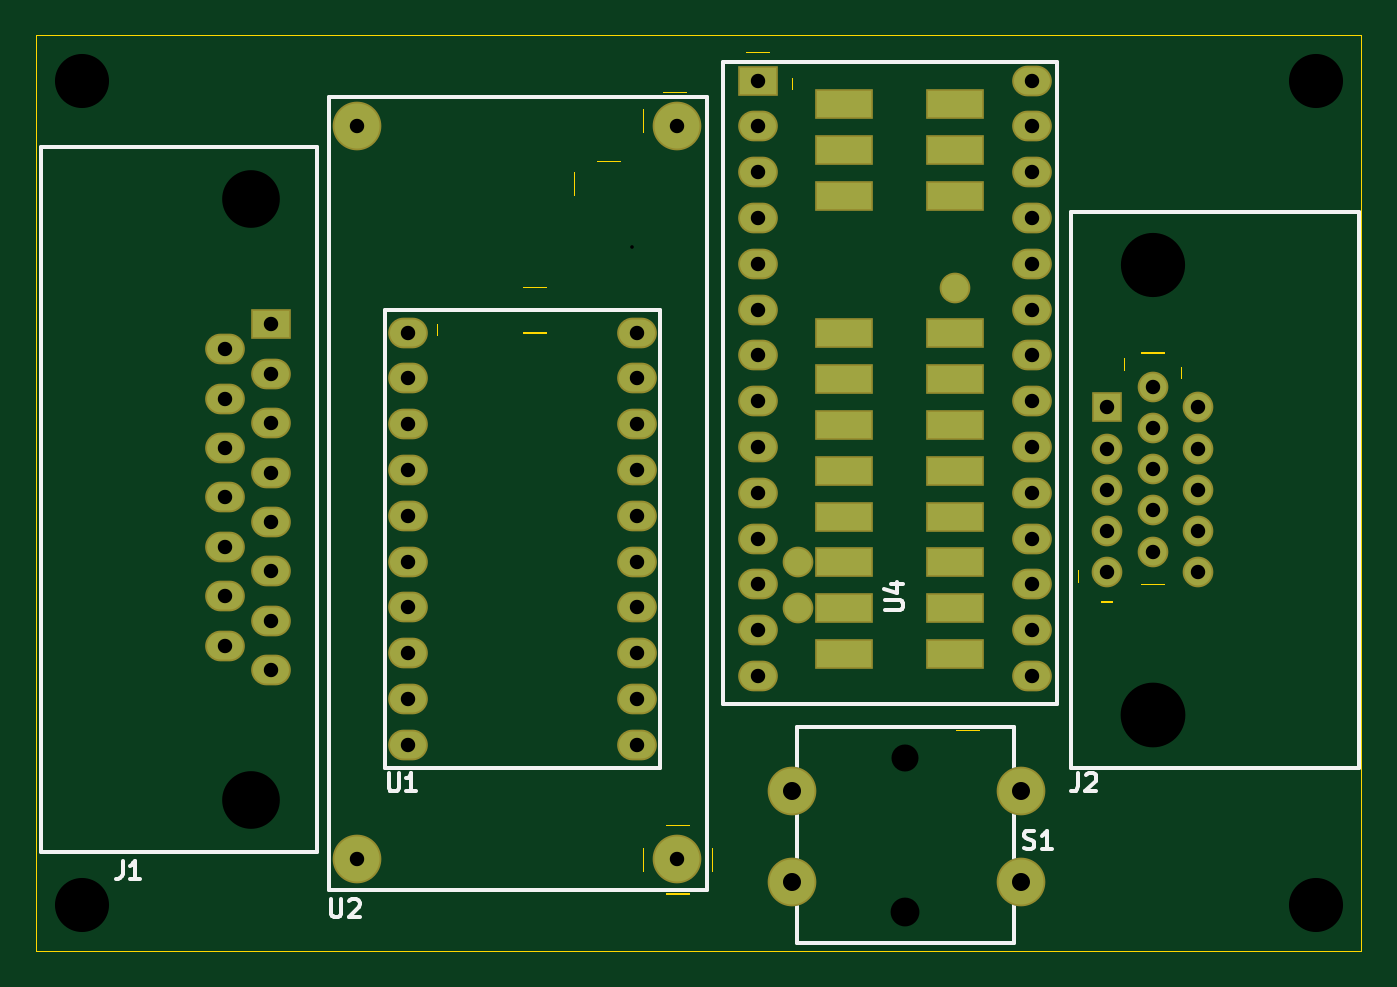
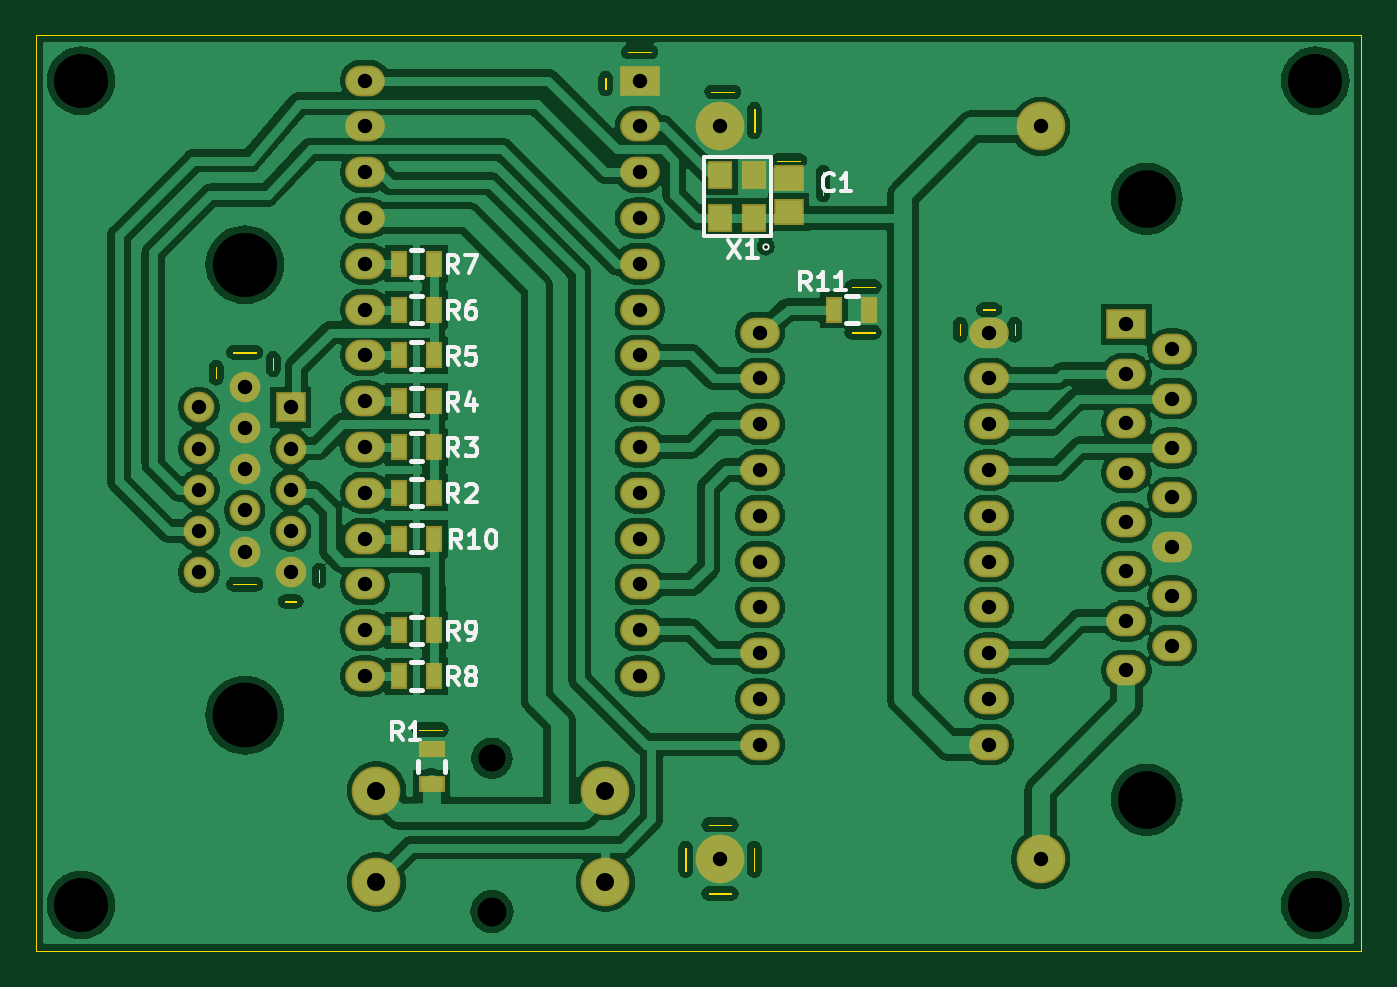
Circuit board: 8 layer files. Board 73.5 x 50.8 mm.
- bottom_copper: Apple_2c_VGA_COPPER-BOTTOM.gbr (215647 bytes)
- top_copper: Apple_2c_VGA_COPPER-TOP.gbr (3282 bytes)
- drill: Apple_2c_VGA_DRILLS.drl (1635 bytes)
- outline: Apple_2c_VGA_OUTLINES.gbr (3481 bytes)
- bottom_silk: Apple_2c_VGA_SILKSCREEN-BOTTOM.gbr (12622 bytes)
- top_silk: Apple_2c_VGA_SILKSCREEN-TOP.gbr (6406 bytes)
- bottom_mask: Apple_2c_VGA_SOLDERMASK-BOTTOM.gbr (3303 bytes)
- top_mask: Apple_2c_VGA_SOLDERMASK-TOP.gbr (3282 bytes)

=== bottom_copper: Apple_2c_VGA_COPPER-BOTTOM.gbr (215647 bytes, source omitted) ===
=== top_copper: Apple_2c_VGA_COPPER-TOP.gbr ===
G04 --- HEADER BEGIN --- *
%TF.GenerationSoftware,LibrePCB,LibrePCB,0.1.4*%
%TF.CreationDate,2020-06-05T20:12:50*%
%TF.ProjectId,Apple 2c VGA - default,6ee0dbe1-6aad-4263-9a0f-7c091fb3c0df,v1.4*%
%TF.Part,Single*%
%FSLAX66Y66*%
%MOMM*%
G01*
G74*
G04 --- HEADER END --- *
G04 --- APERTURE LIST BEGIN --- *
%ADD10R,3.0X1.5*%
%ADD11O,2.0X1.5*%
%ADD12R,2.0X1.5*%
%ADD13C,1.5*%
%ADD14C,2.5*%
%ADD15R,1.5X1.5*%
G04 --- APERTURE LIST END --- *
G04 --- BOARD BEGIN --- *
D10*
X50950600Y26617600D03*
X44797000Y24077600D03*
D11*
X55245000Y35560000D03*
X40005000Y43180000D03*
D12*
X40005000Y48260000D03*
D11*
X40005000Y27940000D03*
D10*
X50950600Y44397600D03*
X44797000Y31697600D03*
X50950600Y31697600D03*
X44797000Y44397600D03*
D11*
X40005000Y30480000D03*
X55245000Y22860000D03*
X55245000Y30480000D03*
D10*
X44797000Y21537600D03*
D13*
X50950600Y36777600D03*
D11*
X40005000Y40640000D03*
D13*
X42257000Y18997600D03*
D10*
X44797000Y16457600D03*
D11*
X55245000Y38100000D03*
D10*
X50950600Y41857600D03*
X44797000Y26617600D03*
D11*
X40005000Y20320000D03*
X55245000Y20320000D03*
D10*
X50950600Y21537600D03*
D11*
X40005000Y38100000D03*
D10*
X50950600Y34237600D03*
D11*
X40005000Y25400000D03*
X40005000Y22860000D03*
D10*
X50950600Y18997600D03*
D11*
X55245000Y40640000D03*
X40005000Y33020000D03*
D10*
X44797000Y41857600D03*
D11*
X55245000Y43180000D03*
X55245000Y15240000D03*
D10*
X44797000Y46937600D03*
D13*
X42257000Y21537600D03*
D10*
X44797000Y29157600D03*
D11*
X55245000Y33020000D03*
X40005000Y45720000D03*
X40005000Y17780000D03*
D10*
X50950600Y29157600D03*
X44797000Y34237600D03*
X50950600Y24077600D03*
X44797000Y18997600D03*
D11*
X55245000Y48260000D03*
X55245000Y27940000D03*
D10*
X50950600Y16457600D03*
D11*
X55245000Y25400000D03*
X55245000Y45720000D03*
X40005000Y35560000D03*
D10*
X50950600Y46937600D03*
D11*
X40005000Y15240000D03*
X55245000Y17780000D03*
D14*
X17780000Y45720000D03*
X35560000Y45720000D03*
X35560000Y5080000D03*
X17780000Y5080000D03*
D11*
X20637500Y11430000D03*
X33337500Y19050000D03*
X20637500Y34290000D03*
X33337500Y31750000D03*
X33337500Y24130000D03*
X20637500Y31750000D03*
X20637500Y24130000D03*
X33337500Y34290000D03*
X33337500Y29210000D03*
X20637500Y29210000D03*
X33337500Y26670000D03*
X33337500Y13970000D03*
X20637500Y16510000D03*
X33337500Y11430000D03*
X20637500Y21590000D03*
X20637500Y19050000D03*
X20637500Y26670000D03*
X20637500Y13970000D03*
X33337500Y21590000D03*
X33337500Y16510000D03*
D13*
X64452500Y30145000D03*
X64452500Y27855000D03*
X64452500Y20985000D03*
X61912500Y26710000D03*
X64452500Y23275000D03*
D15*
X59372500Y30145000D03*
D13*
X59372500Y23275000D03*
X59372500Y25565000D03*
X59372500Y20985000D03*
X61912500Y22130000D03*
X61912500Y24420000D03*
X61912500Y29000000D03*
X61912500Y31290000D03*
X59372500Y27855000D03*
X64452500Y25565000D03*
D12*
X13017500Y34737500D03*
D11*
X13017500Y18297500D03*
X10477500Y16927500D03*
X13017500Y23777500D03*
X10477500Y22407500D03*
X13017500Y26517500D03*
X13017500Y15557500D03*
X10477500Y33367500D03*
X10477500Y27887500D03*
X13017500Y31997500D03*
X10477500Y19667500D03*
X10477500Y25147500D03*
X13017500Y21037500D03*
X13017500Y29257500D03*
X10477500Y30627500D03*
D14*
X41910000Y8890000D03*
X54610000Y3810000D03*
X41910000Y3810000D03*
X54610000Y8890000D03*
G04 --- BOARD END --- *
%TF.MD5,45f97afa2a9baf571362a11e8d2de7f9*%
M02*

=== drill: Apple_2c_VGA_DRILLS.drl ===
M48
;DRILL FILE
;Generated by LibrePCB 0.1.4
;Creation Date: 2020-06-05T20:12:49
FMAT,2
METRIC,TZ
T1C0.2
T2C0.8
T3C1.0
T4C1.5
T5C1.6
T6C3.0
T7C3.2
T8C3.56
T9C3.59
%
G90
G05
M71
T1
X33.02Y39.0525
T2
X10.4775Y30.6275
X13.0175Y29.2575
X13.0175Y21.0375
X10.4775Y25.1475
X10.4775Y19.6675
X13.0175Y31.9975
X10.4775Y27.8875
X10.4775Y33.3675
X13.0175Y15.5575
X13.0175Y26.5175
X10.4775Y22.4075
X13.0175Y23.7775
X10.4775Y16.9275
X13.0175Y18.2975
X13.0175Y34.7375
X64.4525Y25.565
X59.3725Y27.855
X61.9125Y31.29
X61.9125Y29.0
X61.9125Y24.42
X61.9125Y22.13
X59.3725Y20.985
X59.3725Y25.565
X59.3725Y23.275
X59.3725Y30.145
X64.4525Y23.275
X61.9125Y26.71
X64.4525Y20.985
X64.4525Y27.855
X64.4525Y30.145
X33.3375Y16.51
X33.3375Y21.59
X20.6375Y13.97
X20.6375Y26.67
X20.6375Y19.05
X20.6375Y21.59
X33.3375Y11.43
X20.6375Y16.51
X33.3375Y13.97
X33.3375Y26.67
X20.6375Y29.21
X33.3375Y29.21
X33.3375Y34.29
X20.6375Y24.13
X20.6375Y31.75
X33.3375Y24.13
X33.3375Y31.75
X20.6375Y34.29
X33.3375Y19.05
X20.6375Y11.43
X17.78Y5.08
X35.56Y5.08
X35.56Y45.72
X17.78Y45.72
X55.245Y17.78
X40.005Y15.24
X40.005Y35.56
X55.245Y45.72
X55.245Y25.4
X55.245Y27.94
X55.245Y48.26
X40.005Y17.78
X40.005Y45.72
X55.245Y33.02
X55.245Y15.24
X55.245Y43.18
X40.005Y33.02
X55.245Y40.64
X40.005Y22.86
X40.005Y25.4
X40.005Y38.1
X55.245Y20.32
X40.005Y20.32
X55.245Y38.1
X40.005Y40.64
X55.245Y30.48
X55.245Y22.86
X40.005Y30.48
X40.005Y27.94
X40.005Y48.26
X40.005Y43.18
X55.245Y35.56
T3
X54.61Y8.89
X41.91Y3.81
X54.61Y3.81
X41.91Y8.89
T4
X48.21Y10.68
T5
X48.21Y2.18
T6
X2.54Y2.54
X71.0Y2.54
X71.0Y48.26
X2.54Y48.26
T7
X11.8975Y41.7075
X11.8975Y8.3875
T8
X61.9125Y38.06
T9
X61.9125Y13.07
T0
M30

=== outline: Apple_2c_VGA_OUTLINES.gbr ===
G04 --- HEADER BEGIN --- *
%TF.GenerationSoftware,LibrePCB,LibrePCB,0.1.4*%
%TF.CreationDate,2020-06-05T20:12:49*%
%TF.ProjectId,Apple 2c VGA - default,6ee0dbe1-6aad-4263-9a0f-7c091fb3c0df,v1.4*%
%TF.Part,Single*%
%FSLAX66Y66*%
%MOMM*%
G01*
G74*
G04 --- HEADER END --- *
G04 --- APERTURE LIST BEGIN --- *
%ADD10C,0.001*%
G04 --- APERTURE LIST END --- *
G04 --- BOARD BEGIN --- *
D10*
X63500000Y31750000D02*
X63500000Y31750000D01*
X63490000Y31750000D01*
X63490000Y32385000D01*
X63500000Y32385000D01*
X63500000Y31750000D01*
X39370000Y49847500D02*
X39370000Y49847500D01*
X39370000Y49837500D01*
X40640000Y49837500D01*
X40640000Y49847500D01*
X39370000Y49847500D01*
X29845000Y43180000D02*
X29845000Y41910000D01*
X29835000Y41910000D01*
X29835000Y43180000D01*
X29845000Y43180000D01*
X28257500Y36830000D02*
X28257500Y36830000D01*
X28257500Y36840000D01*
X26987500Y36840000D01*
X26987500Y36830000D01*
X28257500Y36830000D01*
X31115000Y43815000D02*
X32385000Y43815000D01*
X32385000Y43825000D01*
X31115000Y43825000D01*
X31115000Y43815000D01*
X28257500Y34290000D02*
X28257500Y34290000D01*
X26987500Y34290000D01*
X26987500Y34300000D01*
X28257500Y34300000D01*
X28257500Y34290000D01*
X52269489Y12254809D02*
X52269489Y12254809D01*
X52269489Y12264809D01*
X50999489Y12264809D01*
X50999489Y12254809D01*
X52269489Y12254809D01*
X36036250Y47625000D02*
X36036250Y47625000D01*
X34766250Y47625000D01*
X34766250Y47635000D01*
X36036250Y47635000D01*
X36036250Y47625000D01*
X59055000Y19367500D02*
X59055000Y19367500D01*
X59055000Y19377500D01*
X59690000Y19377500D01*
X59690000Y19367500D01*
X59055000Y19367500D01*
X19208750Y34766250D02*
X19208750Y34766250D01*
X19208750Y34131250D01*
X19218750Y34131250D01*
X19218750Y34766250D01*
X19208750Y34766250D01*
X60325000Y32861250D02*
X60325000Y32861250D01*
X60325000Y32226250D01*
X60335000Y32226250D01*
X60335000Y32861250D01*
X60325000Y32861250D01*
X33655000Y45402500D02*
X33655000Y46672500D01*
X33645000Y46672500D01*
X33645000Y45402500D01*
X33655000Y45402500D01*
X22225000Y34766250D02*
X22225000Y34766250D01*
X22225000Y34131250D01*
X22235000Y34131250D01*
X22235000Y34766250D01*
X22225000Y34766250D01*
X57785000Y21113750D02*
X57785000Y21113750D01*
X57785000Y20478750D01*
X57795000Y20478750D01*
X57795000Y21113750D01*
X57785000Y21113750D01*
X37465000Y5715000D02*
X37465000Y5715000D01*
X37465000Y4445000D01*
X37475000Y4445000D01*
X37475000Y5715000D01*
X37465000Y5715000D01*
X0Y0D02*
X0Y0D01*
X73500000Y0D01*
X73500000Y50800000D01*
X0Y50800000D01*
X0Y0D01*
X33655000Y4445000D02*
X33655000Y4445000D01*
X33665000Y4445000D01*
X33665000Y5715000D01*
X33655000Y5715000D01*
X33655000Y4445000D01*
X20320000Y35560000D02*
X20320000Y35560000D01*
X20320000Y35570000D01*
X20955000Y35570000D01*
X20955000Y35560000D01*
X20320000Y35560000D01*
X62547500Y20320000D02*
X62547500Y20320000D01*
X61277500Y20320000D01*
X61277500Y20330000D01*
X62547500Y20330000D01*
X62547500Y20320000D01*
X62547500Y33178750D02*
X62547500Y33178750D01*
X62547500Y33188750D01*
X61277500Y33188750D01*
X61277500Y33178750D01*
X62547500Y33178750D01*
X41910000Y47783750D02*
X41910000Y47783750D01*
X41900000Y47783750D01*
X41900000Y48418750D01*
X41910000Y48418750D01*
X41910000Y47783750D01*
X34925000Y3175000D02*
X34925000Y3175000D01*
X36195000Y3175000D01*
X36195000Y3185000D01*
X34925000Y3185000D01*
X34925000Y3175000D01*
X34925000Y6985000D02*
X34925000Y6985000D01*
X36195000Y6985000D01*
X36195000Y6995000D01*
X34925000Y6995000D01*
X34925000Y6985000D01*
G04 --- BOARD END --- *
%TF.MD5,c99505e8d2724447059917b40259bf39*%
M02*

=== bottom_silk: Apple_2c_VGA_SILKSCREEN-BOTTOM.gbr (12622 bytes, source omitted) ===
=== top_silk: Apple_2c_VGA_SILKSCREEN-TOP.gbr ===
G04 --- HEADER BEGIN --- *
%TF.GenerationSoftware,LibrePCB,LibrePCB,0.1.4*%
%TF.CreationDate,2020-06-05T20:12:50*%
%TF.ProjectId,Apple 2c VGA - default,6ee0dbe1-6aad-4263-9a0f-7c091fb3c0df,v1.4*%
%TF.Part,Single*%
%FSLAX66Y66*%
%MOMM*%
G01*
G74*
G04 --- HEADER END --- *
G04 --- APERTURE LIST BEGIN --- *
%ADD10C,0.2*%
%ADD11R,3.2X1.7*%
%ADD12O,2.2X1.7*%
%ADD13R,2.2X1.7*%
%ADD14C,1.7*%
%ADD15C,2.7*%
%ADD16R,1.7X1.7*%
G04 --- APERTURE LIST END --- *
G04 --- BOARD BEGIN --- *
D10*
X38109800Y13703200D02*
X56609800Y13703200D01*
X56609800Y49303200D01*
X38109800Y49303200D01*
X38109800Y13703200D01*
X37230000Y3375000D02*
X37230000Y47375000D01*
X16230000Y47375000D01*
X16230000Y3375000D01*
X37230000Y3375000D01*
X34607500Y10160000D02*
X19367500Y10160000D01*
X19367500Y35560000D01*
X34607500Y35560000D01*
X34607500Y10160000D01*
X73342500Y10160000D02*
X73342500Y40970000D01*
X57372500Y40970000D01*
X57372500Y10160000D01*
X73342500Y10160000D01*
X15557500Y5497500D02*
X15557500Y44597500D01*
X277500Y44597500D01*
X277500Y5497500D01*
X15557500Y5497500D01*
X54210000Y12430000D02*
X42210000Y12430000D01*
X42210000Y430000D01*
X54210000Y430000D01*
X54210000Y12430000D01*
X47088200Y18883400D02*
X47898200Y18883400D01*
X47992644Y18931178D01*
X48040422Y18978956D01*
X48088200Y19073400D01*
X48088200Y19264511D01*
X48040422Y19360067D01*
X47992644Y19406733D01*
X47898200Y19454511D01*
X47088200Y19454511D01*
X47421533Y20331178D02*
X48088200Y20331178D01*
X47040422Y20092289D02*
X47754867Y19854511D01*
X47754867Y20473400D01*
X16350000Y2857500D02*
X16350000Y2047500D01*
X16397778Y1953056D01*
X16445556Y1905278D01*
X16540000Y1857500D01*
X16731111Y1857500D01*
X16826667Y1905278D01*
X16873333Y1953056D01*
X16921111Y2047500D01*
X16921111Y2857500D01*
X17368889Y2761944D02*
X17416667Y2809722D01*
X17511111Y2857500D01*
X17750000Y2857500D01*
X17844444Y2809722D01*
X17892222Y2761944D01*
X17940000Y2667500D01*
X17940000Y2571944D01*
X17892222Y2428611D01*
X17321111Y1857500D01*
X17940000Y1857500D01*
X19548889Y9842500D02*
X19548889Y9032500D01*
X19596667Y8938056D01*
X19644445Y8890278D01*
X19738889Y8842500D01*
X19930000Y8842500D01*
X20025556Y8890278D01*
X20072222Y8938056D01*
X20120000Y9032500D01*
X20120000Y9842500D01*
X21091111Y8842500D02*
X20520000Y8842500D01*
X20805556Y8842500D02*
X20805556Y9842500D01*
X20710000Y9699167D01*
X20615556Y9604722D01*
X20520000Y9556944D01*
X57783611Y9842500D02*
X57783611Y9128056D01*
X57735833Y8985833D01*
X57640278Y8890278D01*
X57498056Y8842500D01*
X57402500Y8842500D01*
X58231389Y9746944D02*
X58279167Y9794722D01*
X58373611Y9842500D01*
X58612500Y9842500D01*
X58706944Y9794722D01*
X58754722Y9746944D01*
X58802500Y9652500D01*
X58802500Y9556944D01*
X58754722Y9413611D01*
X58183611Y8842500D01*
X58802500Y8842500D01*
X4799052Y4998194D02*
X4799052Y4283750D01*
X4751274Y4141527D01*
X4655719Y4045972D01*
X4513497Y3998194D01*
X4417941Y3998194D01*
X5770163Y3998194D02*
X5199052Y3998194D01*
X5484608Y3998194D02*
X5484608Y4998194D01*
X5389052Y4854861D01*
X5294608Y4760416D01*
X5199052Y4712638D01*
X54791389Y5715278D02*
X54934722Y5667500D01*
X55172500Y5667500D01*
X55268056Y5715278D01*
X55314722Y5763056D01*
X55362500Y5857500D01*
X55362500Y5953056D01*
X55314722Y6048611D01*
X55268056Y6096389D01*
X55172500Y6144167D01*
X54981389Y6190833D01*
X54886945Y6238611D01*
X54839167Y6286389D01*
X54791389Y6381944D01*
X54791389Y6477500D01*
X54839167Y6571944D01*
X54886945Y6619722D01*
X54981389Y6667500D01*
X55220278Y6667500D01*
X55362500Y6619722D01*
X56333611Y5667500D02*
X55762500Y5667500D01*
X56048056Y5667500D02*
X56048056Y6667500D01*
X55952500Y6524167D01*
X55858056Y6429722D01*
X55762500Y6381944D01*
%LPC*%
D11*
X50950600Y26617600D03*
X44797000Y24077600D03*
D12*
X55245000Y35560000D03*
X40005000Y43180000D03*
D13*
X40005000Y48260000D03*
D12*
X40005000Y27940000D03*
D11*
X50950600Y44397600D03*
X44797000Y31697600D03*
X50950600Y31697600D03*
X44797000Y44397600D03*
D12*
X40005000Y30480000D03*
X55245000Y22860000D03*
X55245000Y30480000D03*
D11*
X44797000Y21537600D03*
D14*
X50950600Y36777600D03*
D12*
X40005000Y40640000D03*
D14*
X42257000Y18997600D03*
D11*
X44797000Y16457600D03*
D12*
X55245000Y38100000D03*
D11*
X50950600Y41857600D03*
X44797000Y26617600D03*
D12*
X40005000Y20320000D03*
X55245000Y20320000D03*
D11*
X50950600Y21537600D03*
D12*
X40005000Y38100000D03*
D11*
X50950600Y34237600D03*
D12*
X40005000Y25400000D03*
X40005000Y22860000D03*
D11*
X50950600Y18997600D03*
D12*
X55245000Y40640000D03*
X40005000Y33020000D03*
D11*
X44797000Y41857600D03*
D12*
X55245000Y43180000D03*
X55245000Y15240000D03*
D11*
X44797000Y46937600D03*
D14*
X42257000Y21537600D03*
D11*
X44797000Y29157600D03*
D12*
X55245000Y33020000D03*
X40005000Y45720000D03*
X40005000Y17780000D03*
D11*
X50950600Y29157600D03*
X44797000Y34237600D03*
X50950600Y24077600D03*
X44797000Y18997600D03*
D12*
X55245000Y48260000D03*
X55245000Y27940000D03*
D11*
X50950600Y16457600D03*
D12*
X55245000Y25400000D03*
X55245000Y45720000D03*
X40005000Y35560000D03*
D11*
X50950600Y46937600D03*
D12*
X40005000Y15240000D03*
X55245000Y17780000D03*
D15*
X17780000Y45720000D03*
X35560000Y45720000D03*
X35560000Y5080000D03*
X17780000Y5080000D03*
D12*
X20637500Y11430000D03*
X33337500Y19050000D03*
X20637500Y34290000D03*
X33337500Y31750000D03*
X33337500Y24130000D03*
X20637500Y31750000D03*
X20637500Y24130000D03*
X33337500Y34290000D03*
X33337500Y29210000D03*
X20637500Y29210000D03*
X33337500Y26670000D03*
X33337500Y13970000D03*
X20637500Y16510000D03*
X33337500Y11430000D03*
X20637500Y21590000D03*
X20637500Y19050000D03*
X20637500Y26670000D03*
X20637500Y13970000D03*
X33337500Y21590000D03*
X33337500Y16510000D03*
D14*
X64452500Y30145000D03*
X64452500Y27855000D03*
X64452500Y20985000D03*
X61912500Y26710000D03*
X64452500Y23275000D03*
D16*
X59372500Y30145000D03*
D14*
X59372500Y23275000D03*
X59372500Y25565000D03*
X59372500Y20985000D03*
X61912500Y22130000D03*
X61912500Y24420000D03*
X61912500Y29000000D03*
X61912500Y31290000D03*
X59372500Y27855000D03*
X64452500Y25565000D03*
D13*
X13017500Y34737500D03*
D12*
X13017500Y18297500D03*
X10477500Y16927500D03*
X13017500Y23777500D03*
X10477500Y22407500D03*
X13017500Y26517500D03*
X13017500Y15557500D03*
X10477500Y33367500D03*
X10477500Y27887500D03*
X13017500Y31997500D03*
X10477500Y19667500D03*
X10477500Y25147500D03*
X13017500Y21037500D03*
X13017500Y29257500D03*
X10477500Y30627500D03*
D15*
X41910000Y8890000D03*
X54610000Y3810000D03*
X41910000Y3810000D03*
X54610000Y8890000D03*
G04 --- BOARD END --- *
%TF.MD5,71ac436e11f38cc01ce15897c7660382*%
M02*

=== bottom_mask: Apple_2c_VGA_SOLDERMASK-BOTTOM.gbr ===
G04 --- HEADER BEGIN --- *
%TF.GenerationSoftware,LibrePCB,LibrePCB,0.1.4*%
%TF.CreationDate,2020-06-05T20:12:50*%
%TF.ProjectId,Apple 2c VGA - default,6ee0dbe1-6aad-4263-9a0f-7c091fb3c0df,v1.4*%
%TF.Part,Single*%
%FSLAX66Y66*%
%MOMM*%
G01*
G74*
G04 --- HEADER END --- *
G04 --- APERTURE LIST BEGIN --- *
%ADD10R,1.4X1.6*%
%ADD11O,2.2X1.7*%
%ADD12R,2.2X1.7*%
%ADD13C,2.7*%
%ADD14R,0.95X1.45*%
%ADD15C,1.7*%
%ADD16R,1.7X1.7*%
%ADD17R,1.45X0.95*%
%ADD18R,1.7X1.5*%
G04 --- APERTURE LIST END --- *
G04 --- BOARD BEGIN --- *
D10*
X35555000Y43040000D03*
X35555000Y40640000D03*
X33655000Y40640000D03*
X33655000Y43040000D03*
D11*
X55245000Y35560000D03*
X40005000Y43180000D03*
D12*
X40005000Y48260000D03*
D11*
X40005000Y27940000D03*
X40005000Y30480000D03*
X55245000Y22860000D03*
X55245000Y30480000D03*
X40005000Y40640000D03*
X55245000Y38100000D03*
X40005000Y20320000D03*
X55245000Y20320000D03*
X40005000Y38100000D03*
X40005000Y25400000D03*
X40005000Y22860000D03*
X55245000Y40640000D03*
X40005000Y33020000D03*
X55245000Y43180000D03*
X55245000Y15240000D03*
X55245000Y33020000D03*
X40005000Y45720000D03*
X40005000Y17780000D03*
X55245000Y48260000D03*
X55245000Y27940000D03*
X55245000Y25400000D03*
X55245000Y45720000D03*
X40005000Y35560000D03*
X40005000Y15240000D03*
X55245000Y17780000D03*
D13*
X17780000Y45720000D03*
X35560000Y45720000D03*
X35560000Y5080000D03*
X17780000Y5080000D03*
D14*
X53362500Y27940000D03*
X51412500Y27940000D03*
X29232500Y35560000D03*
X27282500Y35560000D03*
D11*
X20637500Y11430000D03*
X33337500Y19050000D03*
X20637500Y34290000D03*
X33337500Y31750000D03*
X33337500Y24130000D03*
X20637500Y31750000D03*
X20637500Y24130000D03*
X33337500Y34290000D03*
X33337500Y29210000D03*
X20637500Y29210000D03*
X33337500Y26670000D03*
X33337500Y13970000D03*
X20637500Y16510000D03*
X33337500Y11430000D03*
X20637500Y21590000D03*
X20637500Y19050000D03*
X20637500Y26670000D03*
X20637500Y13970000D03*
X33337500Y21590000D03*
X33337500Y16510000D03*
D14*
X53362500Y25400000D03*
X51412500Y25400000D03*
X53362500Y30480000D03*
X51412500Y30480000D03*
D15*
X64452500Y30145000D03*
X64452500Y27855000D03*
X64452500Y20985000D03*
X61912500Y26710000D03*
X64452500Y23275000D03*
D16*
X59372500Y30145000D03*
D15*
X59372500Y23275000D03*
X59372500Y25565000D03*
X59372500Y20985000D03*
X61912500Y22130000D03*
X61912500Y24420000D03*
X61912500Y29000000D03*
X61912500Y31290000D03*
X59372500Y27855000D03*
X64452500Y25565000D03*
D14*
X53362500Y35560000D03*
X51412500Y35560000D03*
X53362500Y17780000D03*
X51412500Y17780000D03*
D12*
X13017500Y34737500D03*
D11*
X13017500Y18297500D03*
X10477500Y16927500D03*
X13017500Y23777500D03*
X10477500Y22407500D03*
X13017500Y26517500D03*
X13017500Y15557500D03*
X10477500Y33367500D03*
X10477500Y27887500D03*
X13017500Y31997500D03*
X10477500Y19667500D03*
X10477500Y25147500D03*
X13017500Y21037500D03*
X13017500Y29257500D03*
X10477500Y30627500D03*
D17*
X51555177Y9245547D03*
X51555177Y11195547D03*
D13*
X41910000Y8890000D03*
X54610000Y3810000D03*
X41910000Y3810000D03*
X54610000Y8890000D03*
D14*
X53362500Y22860000D03*
X51412500Y22860000D03*
X53362500Y15240000D03*
X51412500Y15240000D03*
D18*
X31750000Y40960000D03*
X31750000Y42860000D03*
D14*
X53362500Y38100000D03*
X51412500Y38100000D03*
X53362500Y33020000D03*
X51412500Y33020000D03*
G04 --- BOARD END --- *
%TF.MD5,e9e0d513d9097243b1519de70b40c9e3*%
M02*

=== top_mask: Apple_2c_VGA_SOLDERMASK-TOP.gbr ===
G04 --- HEADER BEGIN --- *
%TF.GenerationSoftware,LibrePCB,LibrePCB,0.1.4*%
%TF.CreationDate,2020-06-05T20:12:50*%
%TF.ProjectId,Apple 2c VGA - default,6ee0dbe1-6aad-4263-9a0f-7c091fb3c0df,v1.4*%
%TF.Part,Single*%
%FSLAX66Y66*%
%MOMM*%
G01*
G74*
G04 --- HEADER END --- *
G04 --- APERTURE LIST BEGIN --- *
%ADD10R,3.2X1.7*%
%ADD11O,2.2X1.7*%
%ADD12R,2.2X1.7*%
%ADD13C,1.7*%
%ADD14C,2.7*%
%ADD15R,1.7X1.7*%
G04 --- APERTURE LIST END --- *
G04 --- BOARD BEGIN --- *
D10*
X50950600Y26617600D03*
X44797000Y24077600D03*
D11*
X55245000Y35560000D03*
X40005000Y43180000D03*
D12*
X40005000Y48260000D03*
D11*
X40005000Y27940000D03*
D10*
X50950600Y44397600D03*
X44797000Y31697600D03*
X50950600Y31697600D03*
X44797000Y44397600D03*
D11*
X40005000Y30480000D03*
X55245000Y22860000D03*
X55245000Y30480000D03*
D10*
X44797000Y21537600D03*
D13*
X50950600Y36777600D03*
D11*
X40005000Y40640000D03*
D13*
X42257000Y18997600D03*
D10*
X44797000Y16457600D03*
D11*
X55245000Y38100000D03*
D10*
X50950600Y41857600D03*
X44797000Y26617600D03*
D11*
X40005000Y20320000D03*
X55245000Y20320000D03*
D10*
X50950600Y21537600D03*
D11*
X40005000Y38100000D03*
D10*
X50950600Y34237600D03*
D11*
X40005000Y25400000D03*
X40005000Y22860000D03*
D10*
X50950600Y18997600D03*
D11*
X55245000Y40640000D03*
X40005000Y33020000D03*
D10*
X44797000Y41857600D03*
D11*
X55245000Y43180000D03*
X55245000Y15240000D03*
D10*
X44797000Y46937600D03*
D13*
X42257000Y21537600D03*
D10*
X44797000Y29157600D03*
D11*
X55245000Y33020000D03*
X40005000Y45720000D03*
X40005000Y17780000D03*
D10*
X50950600Y29157600D03*
X44797000Y34237600D03*
X50950600Y24077600D03*
X44797000Y18997600D03*
D11*
X55245000Y48260000D03*
X55245000Y27940000D03*
D10*
X50950600Y16457600D03*
D11*
X55245000Y25400000D03*
X55245000Y45720000D03*
X40005000Y35560000D03*
D10*
X50950600Y46937600D03*
D11*
X40005000Y15240000D03*
X55245000Y17780000D03*
D14*
X17780000Y45720000D03*
X35560000Y45720000D03*
X35560000Y5080000D03*
X17780000Y5080000D03*
D11*
X20637500Y11430000D03*
X33337500Y19050000D03*
X20637500Y34290000D03*
X33337500Y31750000D03*
X33337500Y24130000D03*
X20637500Y31750000D03*
X20637500Y24130000D03*
X33337500Y34290000D03*
X33337500Y29210000D03*
X20637500Y29210000D03*
X33337500Y26670000D03*
X33337500Y13970000D03*
X20637500Y16510000D03*
X33337500Y11430000D03*
X20637500Y21590000D03*
X20637500Y19050000D03*
X20637500Y26670000D03*
X20637500Y13970000D03*
X33337500Y21590000D03*
X33337500Y16510000D03*
D13*
X64452500Y30145000D03*
X64452500Y27855000D03*
X64452500Y20985000D03*
X61912500Y26710000D03*
X64452500Y23275000D03*
D15*
X59372500Y30145000D03*
D13*
X59372500Y23275000D03*
X59372500Y25565000D03*
X59372500Y20985000D03*
X61912500Y22130000D03*
X61912500Y24420000D03*
X61912500Y29000000D03*
X61912500Y31290000D03*
X59372500Y27855000D03*
X64452500Y25565000D03*
D12*
X13017500Y34737500D03*
D11*
X13017500Y18297500D03*
X10477500Y16927500D03*
X13017500Y23777500D03*
X10477500Y22407500D03*
X13017500Y26517500D03*
X13017500Y15557500D03*
X10477500Y33367500D03*
X10477500Y27887500D03*
X13017500Y31997500D03*
X10477500Y19667500D03*
X10477500Y25147500D03*
X13017500Y21037500D03*
X13017500Y29257500D03*
X10477500Y30627500D03*
D14*
X41910000Y8890000D03*
X54610000Y3810000D03*
X41910000Y3810000D03*
X54610000Y8890000D03*
G04 --- BOARD END --- *
%TF.MD5,c74a7f6638e2a37d2df52744eb145558*%
M02*

